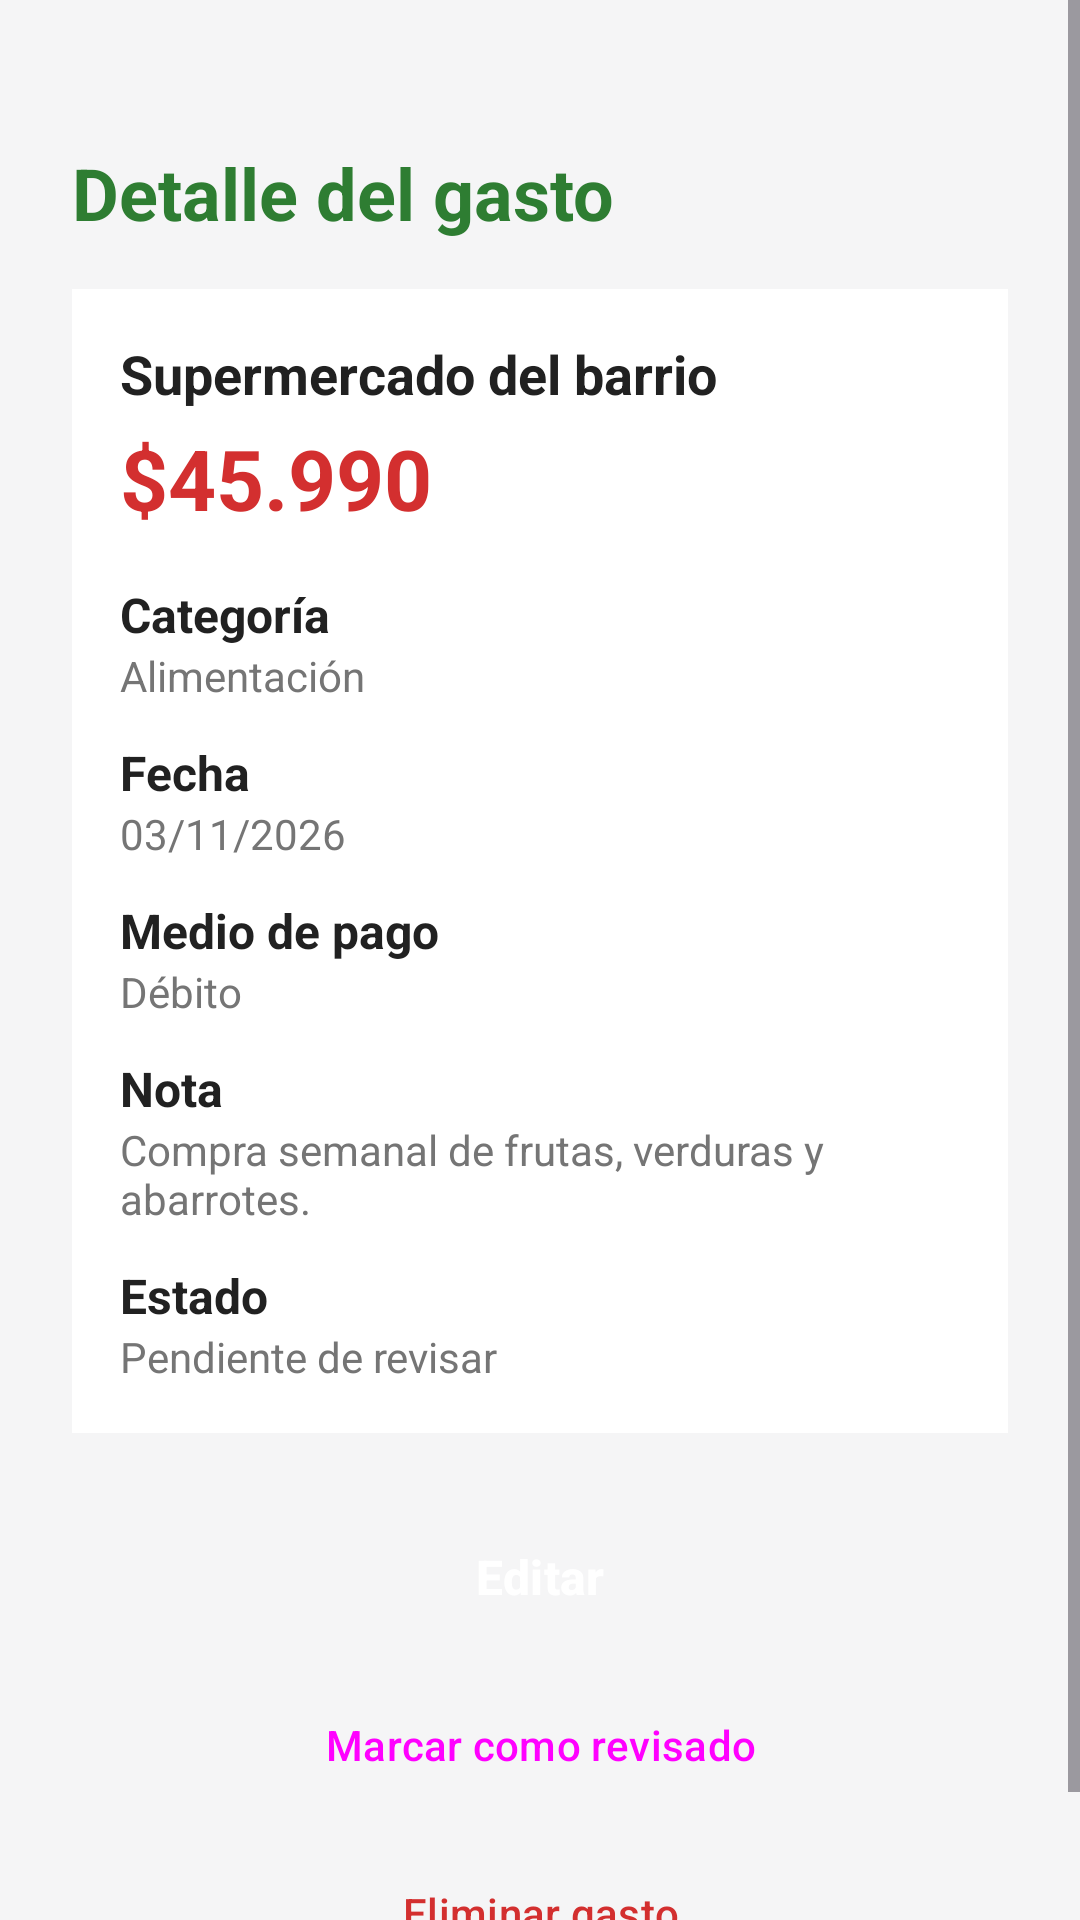

The Android layout XML behind this screen, and the referenced resources:
<!-- AndroidManifest.xml: application theme Theme.Control_de_gastos_app -->
<!-- res/layout/activity_detalle.xml -->
<?xml version="1.0" encoding="utf-8"?>
<ScrollView xmlns:android="http://schemas.android.com/apk/res/android"
    xmlns:app="http://schemas.android.com/apk/res-auto"
    xmlns:tools="http://schemas.android.com/tools"
    android:id="@+id/main"
    android:layout_width="match_parent"
    android:layout_height="match_parent"
    android:background="@color/fondo_pantalla"
    android:fillViewport="true"
    tools:context=".DetalleActivity">

    <androidx.constraintlayout.widget.ConstraintLayout
        android:layout_width="match_parent"
        android:layout_height="wrap_content"
        android:padding="24dp">

        <TextView
            android:id="@+id/txtTituloDetalle"
            android:layout_width="0dp"
            android:layout_height="wrap_content"
            android:layout_marginTop="24dp"
            android:text="@string/titulo_detalle"
            android:textColor="@color/colorPrimary"
            android:textSize="24sp"
            android:textStyle="bold"
            app:layout_constraintTop_toTopOf="parent"
            app:layout_constraintStart_toStartOf="parent"
            app:layout_constraintEnd_toEndOf="parent" />

        
        <androidx.constraintlayout.widget.ConstraintLayout
            android:id="@+id/layDetalleGasto"
            style="@style/TarjetaGasto"
            android:layout_width="0dp"
            android:layout_height="wrap_content"
            android:layout_marginTop="16dp"
            app:layout_constraintTop_toBottomOf="@id/txtTituloDetalle"
            app:layout_constraintStart_toStartOf="parent"
            app:layout_constraintEnd_toEndOf="parent">

            <TextView
                android:id="@+id/txtDetalleNombre"
                style="@style/TextoNombreGasto"
                android:layout_width="0dp"
                android:layout_height="wrap_content"
                android:text="@string/gasto1_nombre"
                app:layout_constraintTop_toTopOf="parent"
                app:layout_constraintStart_toStartOf="parent"
                app:layout_constraintEnd_toEndOf="parent" />

            <TextView
                android:id="@+id/txtDetalleMonto"
                style="@style/TextoMontoGasto"
                android:layout_width="wrap_content"
                android:layout_height="wrap_content"
                android:layout_marginTop="4dp"
                android:text="@string/gasto1_monto"
                android:textSize="28sp"
                app:layout_constraintTop_toBottomOf="@id/txtDetalleNombre"
                app:layout_constraintStart_toStartOf="parent" />

            <TextView
                android:id="@+id/txtEtiquetaCategoriaDetalle"
                style="@style/Etiqueta"
                android:layout_width="wrap_content"
                android:layout_height="wrap_content"
                android:layout_marginTop="16dp"
                android:text="@string/lbl_categoria"
                app:layout_constraintTop_toBottomOf="@id/txtDetalleMonto"
                app:layout_constraintStart_toStartOf="parent" />

            <TextView
                android:id="@+id/txtDetalleCategoria"
                style="@style/TextoSecundario"
                android:layout_width="wrap_content"
                android:layout_height="wrap_content"
                android:text="@string/gasto1_categoria"
                app:layout_constraintTop_toBottomOf="@id/txtEtiquetaCategoriaDetalle"
                app:layout_constraintStart_toStartOf="parent" />

            <TextView
                android:id="@+id/txtEtiquetaFechaDetalle"
                style="@style/Etiqueta"
                android:layout_width="wrap_content"
                android:layout_height="wrap_content"
                android:layout_marginTop="12dp"
                android:text="@string/lbl_fecha"
                app:layout_constraintTop_toBottomOf="@id/txtDetalleCategoria"
                app:layout_constraintStart_toStartOf="parent" />

            <TextView
                android:id="@+id/txtDetalleFecha"
                style="@style/TextoSecundario"
                android:layout_width="wrap_content"
                android:layout_height="wrap_content"
                android:text="@string/gasto1_fecha"
                app:layout_constraintTop_toBottomOf="@id/txtEtiquetaFechaDetalle"
                app:layout_constraintStart_toStartOf="parent" />

            <TextView
                android:id="@+id/txtEtiquetaMedioPagoDetalle"
                style="@style/Etiqueta"
                android:layout_width="wrap_content"
                android:layout_height="wrap_content"
                android:layout_marginTop="12dp"
                android:text="@string/lbl_medio_pago_detalle"
                app:layout_constraintTop_toBottomOf="@id/txtDetalleFecha"
                app:layout_constraintStart_toStartOf="parent" />

            <TextView
                android:id="@+id/txtDetalleMedioPago"
                style="@style/TextoSecundario"
                android:layout_width="wrap_content"
                android:layout_height="wrap_content"
                android:text="@string/detalle_medio_pago"
                app:layout_constraintTop_toBottomOf="@id/txtEtiquetaMedioPagoDetalle"
                app:layout_constraintStart_toStartOf="parent" />

            <TextView
                android:id="@+id/txtEtiquetaNotaDetalle"
                style="@style/Etiqueta"
                android:layout_width="wrap_content"
                android:layout_height="wrap_content"
                android:layout_marginTop="12dp"
                android:text="@string/lbl_nota_detalle"
                app:layout_constraintTop_toBottomOf="@id/txtDetalleMedioPago"
                app:layout_constraintStart_toStartOf="parent" />

            <TextView
                android:id="@+id/txtDetalleNota"
                style="@style/TextoSecundario"
                android:layout_width="0dp"
                android:layout_height="wrap_content"
                android:text="@string/detalle_nota"
                app:layout_constraintTop_toBottomOf="@id/txtEtiquetaNotaDetalle"
                app:layout_constraintStart_toStartOf="parent"
                app:layout_constraintEnd_toEndOf="parent" />

            <TextView
                android:id="@+id/txtEtiquetaEstado"
                style="@style/Etiqueta"
                android:layout_width="wrap_content"
                android:layout_height="wrap_content"
                android:layout_marginTop="12dp"
                android:text="@string/lbl_estado"
                app:layout_constraintTop_toBottomOf="@id/txtDetalleNota"
                app:layout_constraintStart_toStartOf="parent" />

            <TextView
                android:id="@+id/txtDetalleEstado"
                style="@style/TextoSecundario"
                android:layout_width="wrap_content"
                android:layout_height="wrap_content"
                android:text="@string/detalle_estado"
                app:layout_constraintTop_toBottomOf="@id/txtEtiquetaEstado"
                app:layout_constraintStart_toStartOf="parent" />
        </androidx.constraintlayout.widget.ConstraintLayout>

        
        <Button
            android:id="@+id/btnEditarGasto"
            style="@style/BotonPrincipal"
            android:layout_width="0dp"
            android:layout_height="wrap_content"
            android:layout_marginTop="24dp"
            android:text="@string/btn_editar_gasto"
            app:layout_constraintWidth_max="320dp"
            app:layout_constraintTop_toBottomOf="@id/layDetalleGasto"
            app:layout_constraintStart_toStartOf="parent"
            app:layout_constraintEnd_toEndOf="parent" />

        <Button
            android:id="@+id/btnMarcarRevisado"
            style="@style/Widget.Material3.Button.OutlinedButton"
            android:layout_width="0dp"
            android:layout_height="wrap_content"
            android:layout_marginTop="8dp"
            android:text="@string/btn_marcar_revisado"
            app:layout_constraintWidth_max="320dp"
            app:layout_constraintTop_toBottomOf="@id/btnEditarGasto"
            app:layout_constraintStart_toStartOf="parent"
            app:layout_constraintEnd_toEndOf="parent" />

        <Button
            android:id="@+id/btnEliminarGasto"
            style="@style/Widget.Material3.Button.TextButton"
            android:layout_width="0dp"
            android:layout_height="wrap_content"
            android:layout_marginTop="8dp"
            android:text="@string/btn_eliminar_gasto"
            android:textColor="@color/color_gasto"
            app:layout_constraintWidth_max="320dp"
            app:layout_constraintTop_toBottomOf="@id/btnMarcarRevisado"
            app:layout_constraintStart_toStartOf="parent"
            app:layout_constraintEnd_toEndOf="parent" />

    </androidx.constraintlayout.widget.ConstraintLayout>
</ScrollView>
<!-- resources referenced by this layout -->
<resources>
  <color name="colorPrimary">#2E7D32</color>
  <color name="color_gasto">#D32F2F</color>
  <color name="fondo_pantalla">#F5F5F6</color>
  <string name="btn_editar_gasto">Editar</string>
  <string name="btn_eliminar_gasto">Eliminar gasto</string>
  <string name="btn_marcar_revisado">Marcar como revisado</string>
  <string name="detalle_estado">Pendiente de revisar</string>
  <string name="detalle_medio_pago">Débito</string>
  <string name="detalle_nota">Compra semanal de frutas, verduras y abarrotes.</string>
  <string name="gasto1_categoria">Alimentación</string>
  <string name="gasto1_fecha">03/11/2026</string>
  <string name="gasto1_monto">$45.990</string>
  <string name="gasto1_nombre">Supermercado del barrio</string>
  <string name="lbl_categoria">Categoría</string>
  <string name="lbl_estado">Estado</string>
  <string name="lbl_fecha">Fecha</string>
  <string name="lbl_medio_pago_detalle">Medio de pago</string>
  <string name="lbl_nota_detalle">Nota</string>
  <string name="titulo_detalle">Detalle del gasto</string>
  <style name="BotonPrincipal" parent="Widget.Material3.Button">
          <item name="backgroundTint">@color/colorPrimary</item>
          <item name="android:textColor">@color/colorOnPrimary</item>
          <item name="android:textSize">16sp</item>
          <item name="android:textStyle">bold</item>
      </style>
  <style name="Etiqueta">
          <item name="android:textColor">@color/texto_principal</item>
          <item name="android:textSize">16sp</item>
          <item name="android:textStyle">bold</item>
      </style>
  <style name="TarjetaGasto">
          <item name="android:background">@color/fondo_tarjeta</item>
          <item name="android:padding">16dp</item>
      </style>
  <style name="TextoMontoGasto">
          <item name="android:textColor">@color/color_gasto</item>
          <item name="android:textSize">18sp</item>
          <item name="android:textStyle">bold</item>
      </style>
  <style name="TextoNombreGasto">
          <item name="android:textColor">@color/texto_principal</item>
          <item name="android:textSize">18sp</item>
          <item name="android:textStyle">bold</item>
      </style>
  <style name="TextoSecundario">
          <item name="android:textColor">@color/texto_secundario</item>
          <item name="android:textSize">14sp</item>
      </style>
  <style name="Theme.Control_de_gastos_app" parent="Base.Theme.Control_de_gastos_app" />
  <color name="colorOnPrimary">#FFFFFFFF</color>
  <color name="texto_principal">#212121</color>
  <color name="fondo_tarjeta">#FFFFFF</color>
  <color name="texto_secundario">#757575</color>
  <style name="Base.Theme.Control_de_gastos_app" parent="Theme.Material3.DayNight.NoActionBar">
          <item name="colorPrimary">@color/colorPrimary</item>
          <item name="colorOnPrimary">@color/colorOnPrimary</item>
      </style>
</resources>
